Run: headless pygame with SDL's dummy video driver; simulated clock (each Clock.tick advances the game by its frame time, no real sleeping); random seed 0; keys injected as events and as key.get_pressed() state; no mouse input.
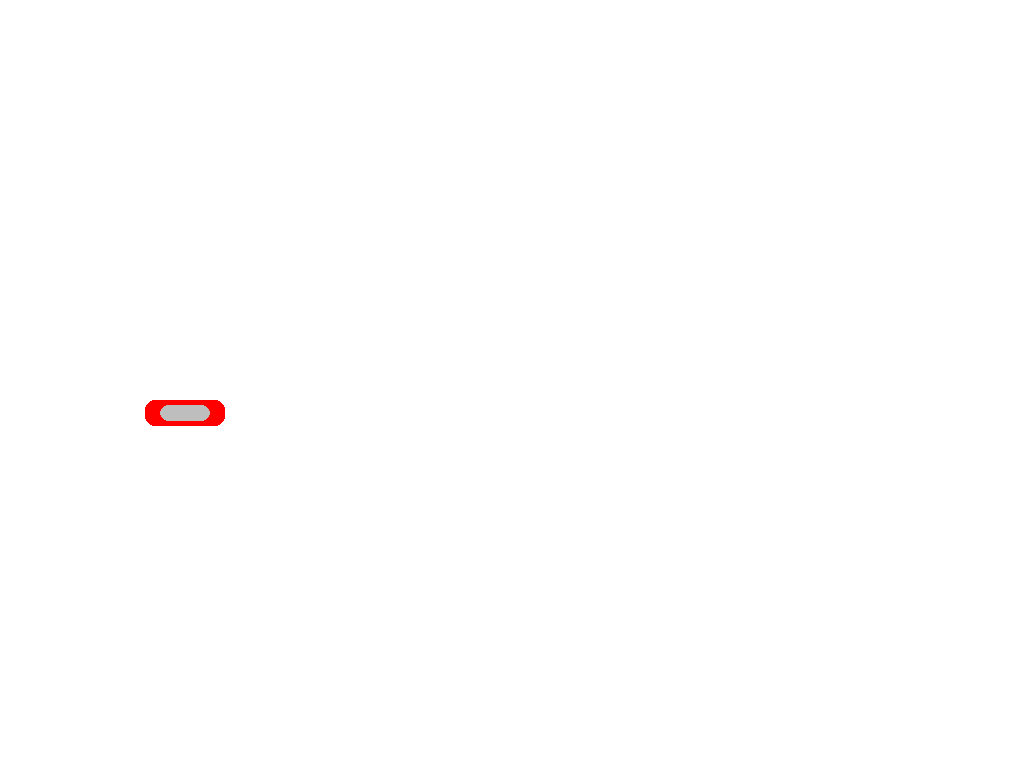
Frame 1 of 4 · flips 1–60 · no input
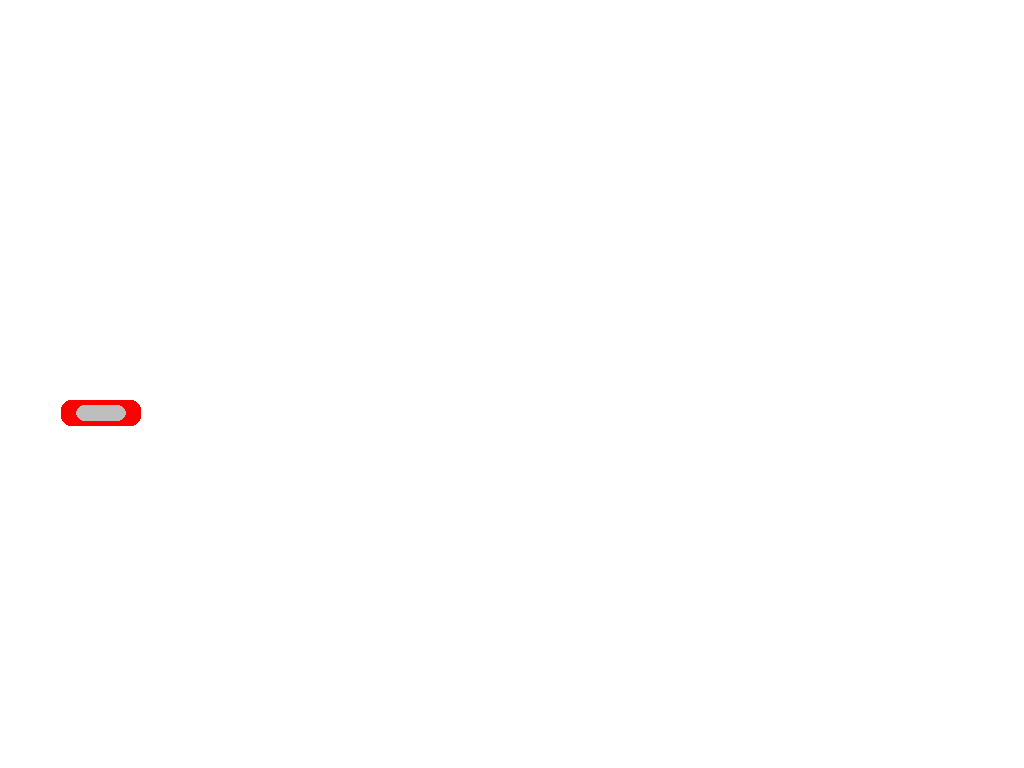
Frame 2 of 4 · flips 61–180 · tapped SPACE, RETURN · held RIGHT (→), D
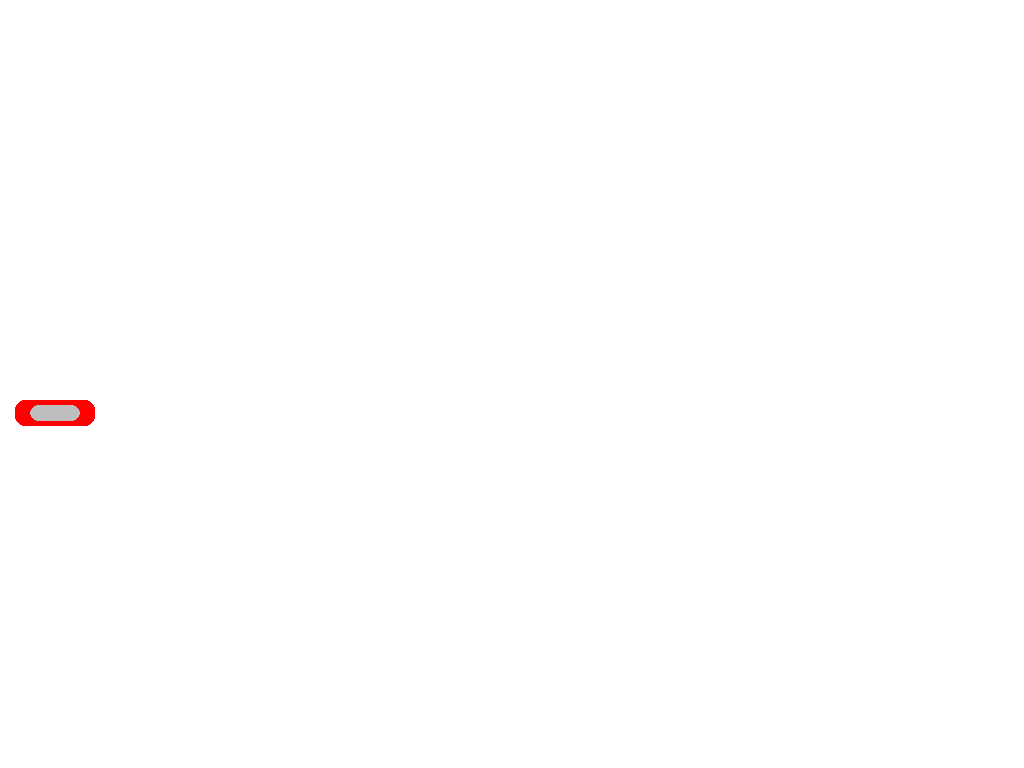
Frame 3 of 4 · flips 181–300 · held DOWN (↓), S
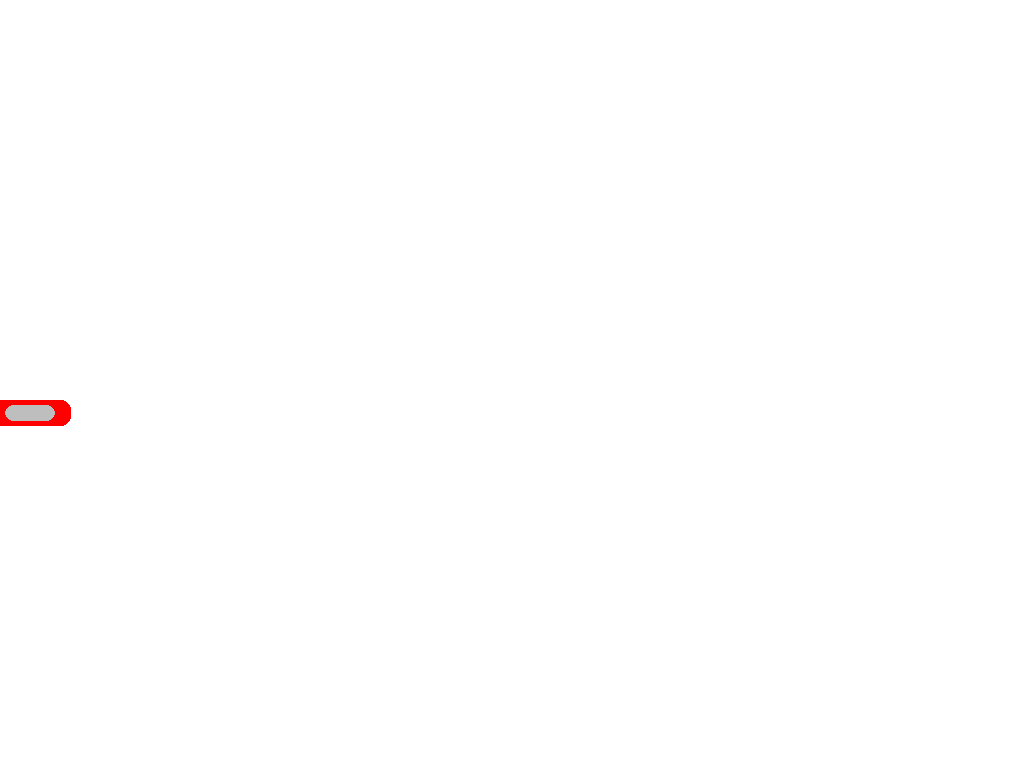
Frame 4 of 4 · flips 301–420 · held LEFT (←), A, UP (↑), W

The pygame program that drew these frames:

import pygame
from pygame import QUIT
from pygame.draw import rect
from pygame.mouse import get_pos
tela=pygame.display.set_mode()
x=250
#aceleracao=0
while QUIT not in (evento.type for evento in pygame.event.get()):
    tela.fill('white')
    #if int(x)!=get_pos()[0] and 460>=get_pos()[0]>=40:aceleracao+=.1 if get_pos()[0]>x else -.1
    #x+=aceleracao
    #aceleracao=0 if int(aceleracao) in (1,-1) or int(x) in (get_pos()[0],460,40) else aceleracao
    x+=(get_pos()[0]-x)/200
    for num,_ in enumerate(((x-40,400,80,26),(x-25,405,50,16))):rect(tela,('red','gray')[num],_,0,10)
    pygame.display.flip()
